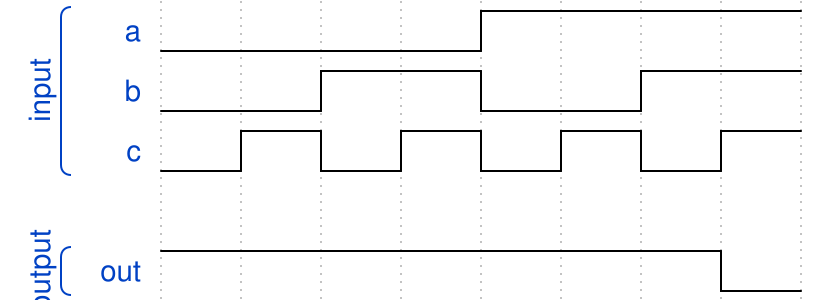

Reproduce this timing diagram as a WaveDrom spec.

{"signal": [
   ["input",
    {"name": "a", "wave": "l...h..."},
    {"name": "b", "wave": "l.h.l.h."},
    {"name": "c", "wave": "lhlhlhlh"}],
    {},
   ["output",
    {"name": "out", "wave": "h......l"}]]}